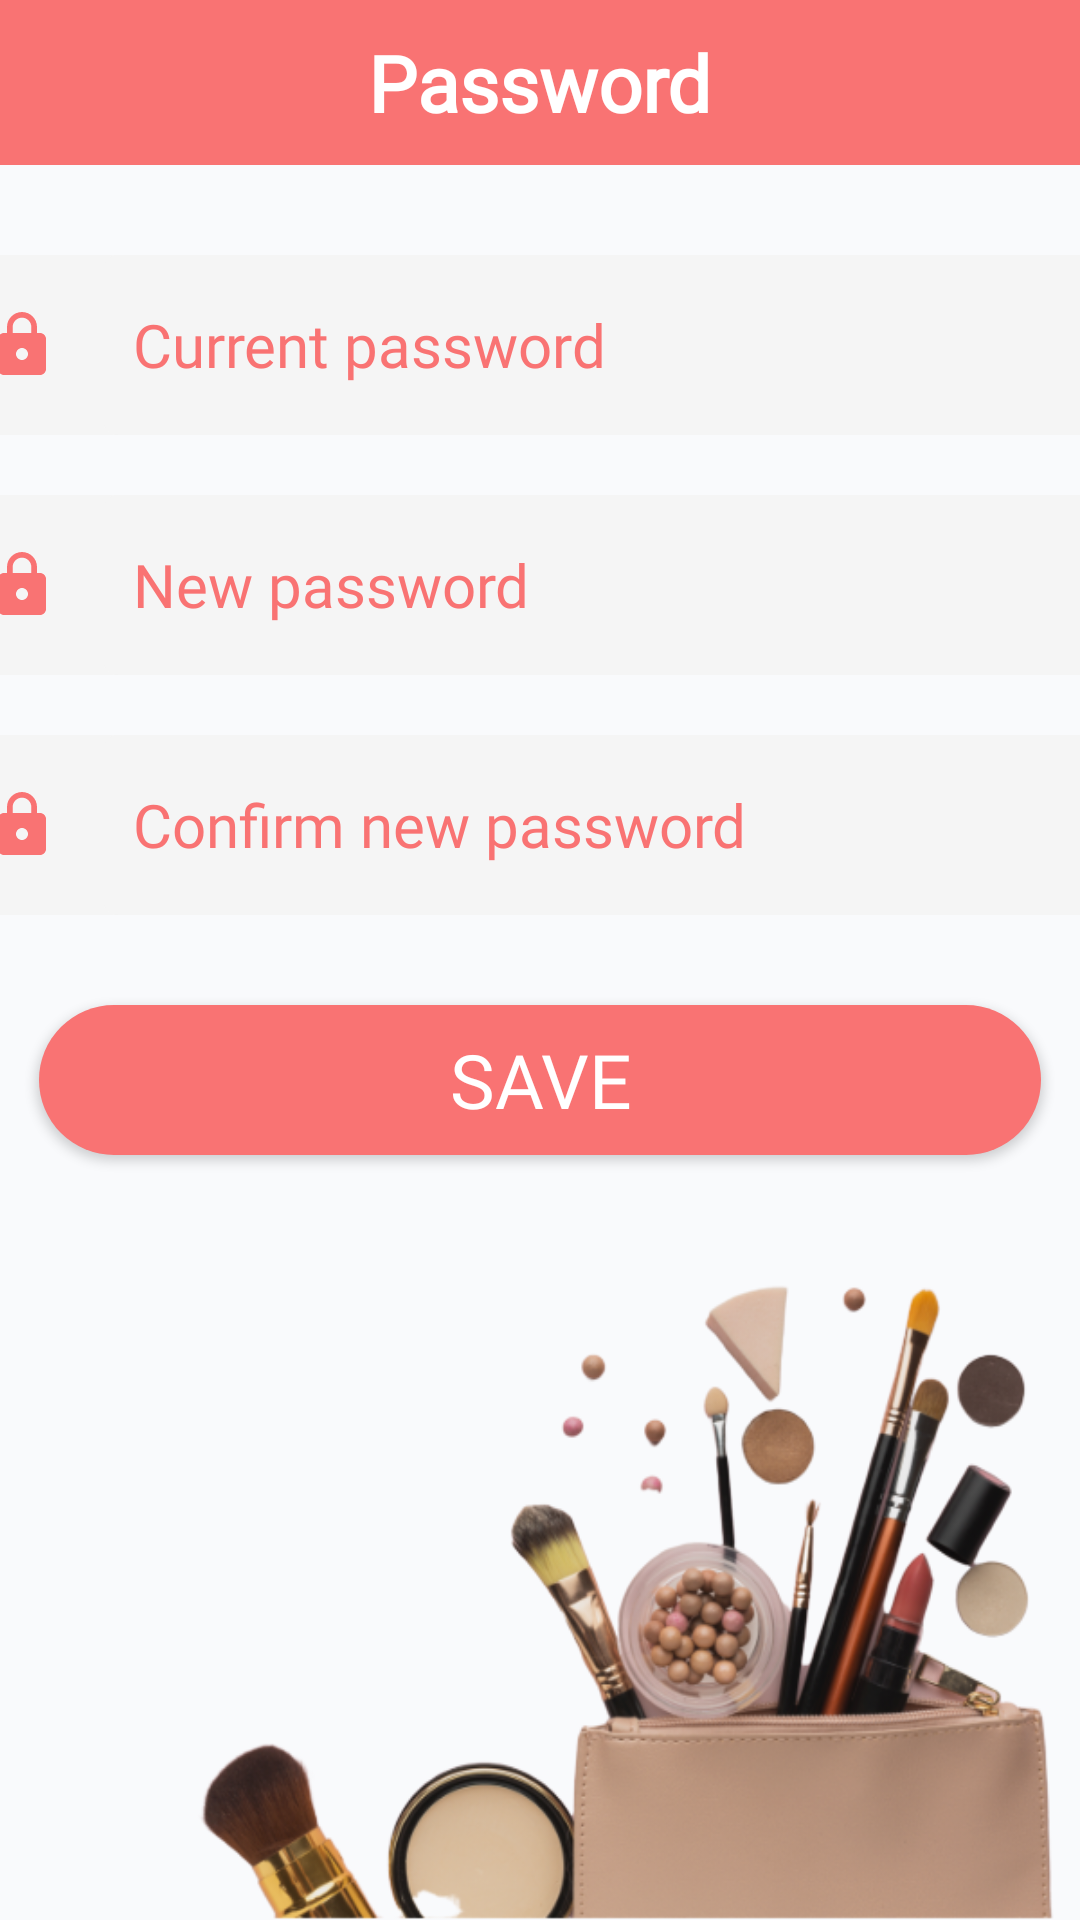

The Android layout XML behind this screen, and the referenced resources:
<!-- AndroidManifest.xml: application theme Theme.AppCompat.Light.NoActionBar -->
<!-- res/layout/fragment_change_password.xml -->
<?xml version="1.0" encoding="utf-8"?>
<androidx.constraintlayout.widget.ConstraintLayout xmlns:android="http://schemas.android.com/apk/res/android"
    xmlns:app="http://schemas.android.com/apk/res-auto"
    xmlns:tools="http://schemas.android.com/tools"
    android:layout_width="match_parent"
    android:layout_height="match_parent"
    android:background="#f9fafc"
    android:orientation="vertical"
    android:id="@+id/password_layout"
    tools:context=".customer.fragments.ChangePassword">

    <LinearLayout
        android:id="@+id/linearLayout13"
        android:layout_width="match_parent"
        android:layout_height="wrap_content"
        android:padding="10dp"
        android:background="@color/app"
        android:gravity="center"
        android:orientation="horizontal"
        app:layout_constraintEnd_toEndOf="parent"
        app:layout_constraintStart_toStartOf="parent"
        app:layout_constraintTop_toTopOf="parent">

    <RelativeLayout
        android:layout_width="match_parent"
        android:layout_height="wrap_content"
        android:orientation="horizontal">

        <ImageView
            android:id="@+id/pass_cancel"
            android:layout_width="30dp"
            android:layout_height="wrap_content"
            android:layout_gravity="start"
            android:layout_alignParentStart="true"
            android:src="@drawable/ic_back"
            android:layout_centerVertical="true"/>

        <TextView
            android:layout_width="wrap_content"
            android:layout_height="wrap_content"
            android:fontFamily="@font/gochi_hand"
            android:gravity="center"
            android:layout_centerInParent="true"
            android:text="Password"
            android:textColor="#fff"
            android:textSize="26sp"
            android:textStyle="bold" />

    </RelativeLayout>
    </LinearLayout>


    <LinearLayout
        android:id="@+id/linearLayout12"
        android:layout_width="380dp"
        android:layout_height="60dp"
        android:background="#f5f5f5"
        android:orientation="horizontal"
        app:layout_constraintEnd_toEndOf="parent"
        app:layout_constraintStart_toStartOf="parent"
        app:layout_constraintTop_toBottomOf="@+id/linearLayout13"
        android:layout_marginTop="30dp">

        <ImageView
            android:layout_width="wrap_content"
            android:layout_height="wrap_content"
            android:layout_gravity="center"
            android:padding="5dp"
            android:src="@drawable/ic_lock_black_24dp" />

        <EditText
            android:id="@+id/current_pass"
            android:layout_width="match_parent"
            android:layout_height="60dp"
            android:layout_marginStart="10dp"
            android:background="@drawable/edit_text"
            android:fontFamily="@font/gochi_hand"
            android:hint="Current password"
            android:inputType="textPassword"
            android:paddingStart="10dp"
            android:textColor="#332F2F"
            android:textColorHint="@color/app"
            android:textSize="20sp" />
    </LinearLayout>

    <LinearLayout
        android:id="@+id/linearLayout14"
        android:layout_width="380dp"
        android:layout_height="60dp"
        android:layout_marginTop="20dp"
        android:background="#f5f5f5"
        android:orientation="horizontal"
        app:layout_constraintEnd_toEndOf="parent"
        app:layout_constraintStart_toStartOf="parent"
        app:layout_constraintTop_toBottomOf="@+id/linearLayout12">

        <ImageView
            android:layout_width="wrap_content"
            android:layout_height="wrap_content"
            android:layout_gravity="center"
            android:padding="5dp"
            android:src="@drawable/ic_lock_black_24dp" />

        <EditText
            android:id="@+id/new_pass"
            android:layout_width="match_parent"
            android:layout_height="60dp"
            android:layout_marginStart="10dp"
            android:background="@drawable/edit_text"
            android:fontFamily="@font/gochi_hand"
            android:hint="New password"
            android:inputType="textPassword"
            android:paddingStart="10dp"
            android:textColor="#332F2F"
            android:textColorHint="@color/app"
            android:textSize="20sp" />
    </LinearLayout>


    <LinearLayout
        android:id="@+id/linearLayout15"
        android:layout_width="380dp"
        android:layout_height="60dp"
        android:layout_marginTop="20dp"
        android:background="#f5f5f5"
        android:orientation="horizontal"
        app:layout_constraintEnd_toEndOf="parent"
        app:layout_constraintHorizontal_bias="0.516"
        app:layout_constraintStart_toStartOf="parent"
        app:layout_constraintTop_toBottomOf="@+id/linearLayout14">

        <ImageView
            android:layout_width="wrap_content"
            android:layout_height="wrap_content"
            android:layout_gravity="center"
            android:padding="5dp"
            android:src="@drawable/ic_lock_black_24dp" />

        <EditText
            android:id="@+id/confirm_new_pass"
            android:layout_width="match_parent"
            android:layout_height="60dp"
            android:layout_marginStart="10dp"
            android:background="@drawable/edit_text"
            android:fontFamily="@font/gochi_hand"
            android:hint="Confirm new password"
            android:paddingStart="10dp"
            android:textColor="#332F2F"
            android:inputType="textPassword"
            android:textColorHint="@color/app"
            android:textSize="20sp" />
    </LinearLayout>

    <Button
        android:id="@+id/save_password"
        android:layout_width="334dp"
        android:layout_height="50dp"
        android:layout_gravity="center"
        android:layout_marginTop="30dp"
        android:background="@drawable/button"
        android:fontFamily="@font/gochi_hand"
        android:gravity="center"
        android:text="Save"
        android:textColor="#FFF"
        android:textSize="25sp"
        android:textStyle="normal"
        app:layout_constraintEnd_toEndOf="@+id/linearLayout13"
        app:layout_constraintStart_toStartOf="parent"
        app:layout_constraintTop_toBottomOf="@+id/linearLayout15" />

    <ImageView
        android:layout_width="match_parent"
        android:layout_height="250dp"
        android:scaleType="fitXY"
        android:src="@drawable/frame4"
        app:layout_constraintBottom_toBottomOf="parent"
        app:layout_constraintEnd_toEndOf="parent"
        app:layout_constraintStart_toStartOf="parent" />


</androidx.constraintlayout.widget.ConstraintLayout>
<!-- resources referenced by this layout -->
<resources>
  <color name="app">#f97373</color>
  <!-- drawable button (drawable) -->
  <?xml version="1.0" encoding="utf-8"?>
  <shape xmlns:android="http://schemas.android.com/apk/res/android"
      android:shape="rectangle">
      <solid android:color="@color/app"/>
      <corners android:radius="25dp"/>
  </shape>
  <!-- drawable edit_text (drawable) -->
  <?xml version="1.0" encoding="utf-8"?>
  <shape xmlns:android="http://schemas.android.com/apk/res/android" android:shape="rectangle">
  
      <solid android:color="#f5f5f5"/>
      <corners android:radius="5dp"/>
  
  </shape>
  <!-- drawable frame4: png bitmap (drawable, 165309 bytes) -->
  <!-- drawable ic_lock_black_24dp (drawable) -->
  <vector android:height="24dp" android:tint="@color/app"
      android:viewportHeight="24.0" android:viewportWidth="24.0"
      android:width="24dp" xmlns:android="http://schemas.android.com/apk/res/android">
      <path android:fillColor="#FF000000" android:pathData="M18,8h-1L17,6c0,-2.76 -2.24,-5 -5,-5S7,3.24 7,6v2L6,8c-1.1,0 -2,0.9 -2,2v10c0,1.1 0.9,2 2,2h12c1.1,0 2,-0.9 2,-2L20,10c0,-1.1 -0.9,-2 -2,-2zM12,17c-1.1,0 -2,-0.9 -2,-2s0.9,-2 2,-2 2,0.9 2,2 -0.9,2 -2,2zM15.1,8L8.9,8L8.9,6c0,-1.71 1.39,-3.1 3.1,-3.1 1.71,0 3.1,1.39 3.1,3.1v2z"/>
  </vector>
</resources>
